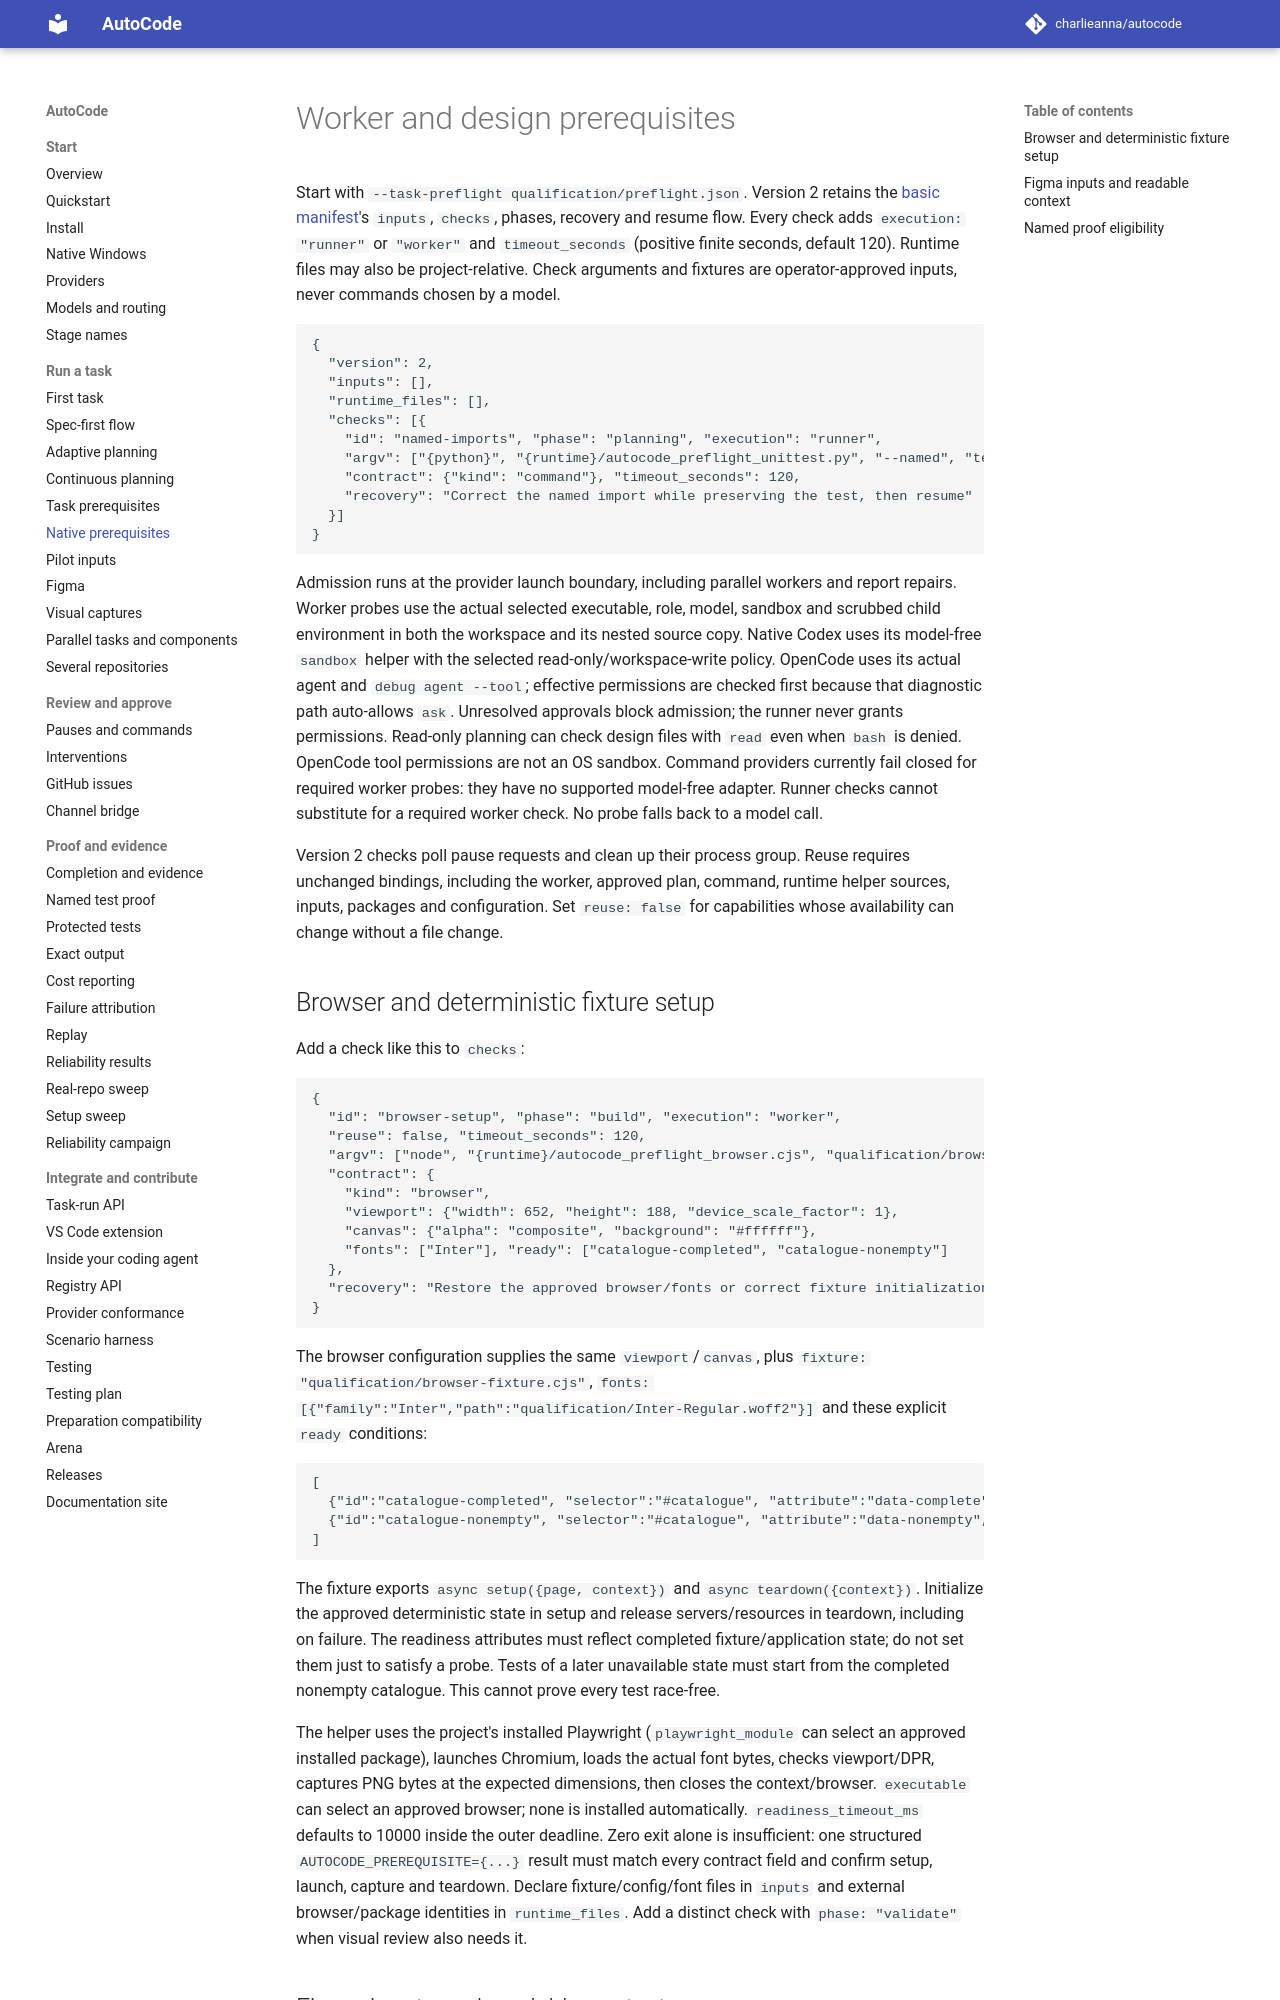

repository: charlieanna/autocode · page: latest/task-preflight-v2/index.html · generator: mkdocs

# Worker and design prerequisites

Start with `--task-preflight qualification/preflight.json`. Version 2 retains
the [basic manifest](task-preflight.md)'s `inputs`, `checks`, phases, recovery
and resume flow. Every check adds `execution: "runner"` or `"worker"` and
`timeout_seconds` (positive finite seconds, default 120). Runtime files may
also be project-relative. Check arguments and fixtures are operator-approved
inputs, never commands chosen by a model.

```json
{
  "version": 2,
  "inputs": [],
  "runtime_files": [],
  "checks": [{
    "id": "named-imports", "phase": "planning", "execution": "runner",
    "argv": ["{python}", "{runtime}/autocode_preflight_unittest.py", "--named", "tests.test_example"],
    "contract": {"kind": "command"}, "timeout_seconds": 120,
    "recovery": "Correct the named import while preserving the test, then resume"
  }]
}
```

Admission runs at the provider launch boundary, including parallel workers
and report repairs. Worker probes use the actual selected executable, role,
model, sandbox and scrubbed child environment in both the workspace and its
nested source copy. Native Codex uses its model-free `sandbox` helper with the
selected read-only/workspace-write policy. OpenCode uses its actual agent and
`debug agent --tool`; effective permissions are checked first because that
diagnostic path auto-allows `ask`. Unresolved approvals block admission; the
runner never grants permissions. Read-only planning can check design files
with `read` even when `bash` is denied. OpenCode tool permissions are not an OS
sandbox. Command providers currently fail closed for required
worker probes: they have no supported model-free adapter. Runner checks cannot
substitute for a required worker check. No probe falls back to a model call.

Version 2 checks poll pause requests and clean up their process group. Reuse
requires unchanged bindings, including the worker, approved plan, command,
runtime helper sources, inputs, packages and configuration. Set `reuse: false`
for capabilities whose availability can change without a file change.

## Browser and deterministic fixture setup

Add a check like this to `checks`:

```json
{
  "id": "browser-setup", "phase": "build", "execution": "worker",
  "reuse": false, "timeout_seconds": 120,
  "argv": ["node", "{runtime}/autocode_preflight_browser.cjs", "qualification/browser.json"],
  "contract": {
    "kind": "browser",
    "viewport": {"width": 652, "height": 188, "device_scale_factor": 1},
    "canvas": {"alpha": "composite", "background": "#ffffff"},
    "fonts": ["Inter"], "ready": ["catalogue-completed", "catalogue-nonempty"]
  },
  "recovery": "Restore the approved browser/fonts or correct fixture initialization, then resume"
}
```

The browser configuration supplies the same `viewport`/`canvas`, plus
`fixture: "qualification/browser-fixture.cjs"`,
`fonts: [{"family":"Inter","path":"qualification/Inter-Regular.woff2"}]`
and these explicit `ready` conditions:

```json
[
  {"id":"catalogue-completed", "selector":"#catalogue", "attribute":"data-complete", "equals":"true"},
  {"id":"catalogue-nonempty", "selector":"#catalogue", "attribute":"data-nonempty", "equals":"true"}
]
```

The fixture exports `async setup({page, context})` and
`async teardown({context})`. Initialize the approved deterministic state in
setup and release servers/resources in teardown, including on failure. The
readiness attributes must reflect completed fixture/application state; do not
set them just to satisfy a probe. Tests of a later unavailable state must start
from the completed nonempty catalogue. This cannot prove every test race-free.

The helper uses the project's installed Playwright (`playwright_module` can
select an approved installed package), launches Chromium, loads the actual
font bytes, checks viewport/DPR, captures PNG bytes at the expected dimensions,
then closes the context/browser. `executable` can select an approved browser;
none is installed automatically. `readiness_timeout_ms` defaults to 10000
inside the outer deadline. Zero exit alone is insufficient: one structured
`AUTOCODE_PREREQUISITE={...}` result must match every contract field and confirm
setup, launch, capture and teardown. Declare fixture/config/font files in
`inputs` and external browser/package identities in `runtime_files`.
Add a distinct check with `phase: "validate"` when visual review also needs it.
